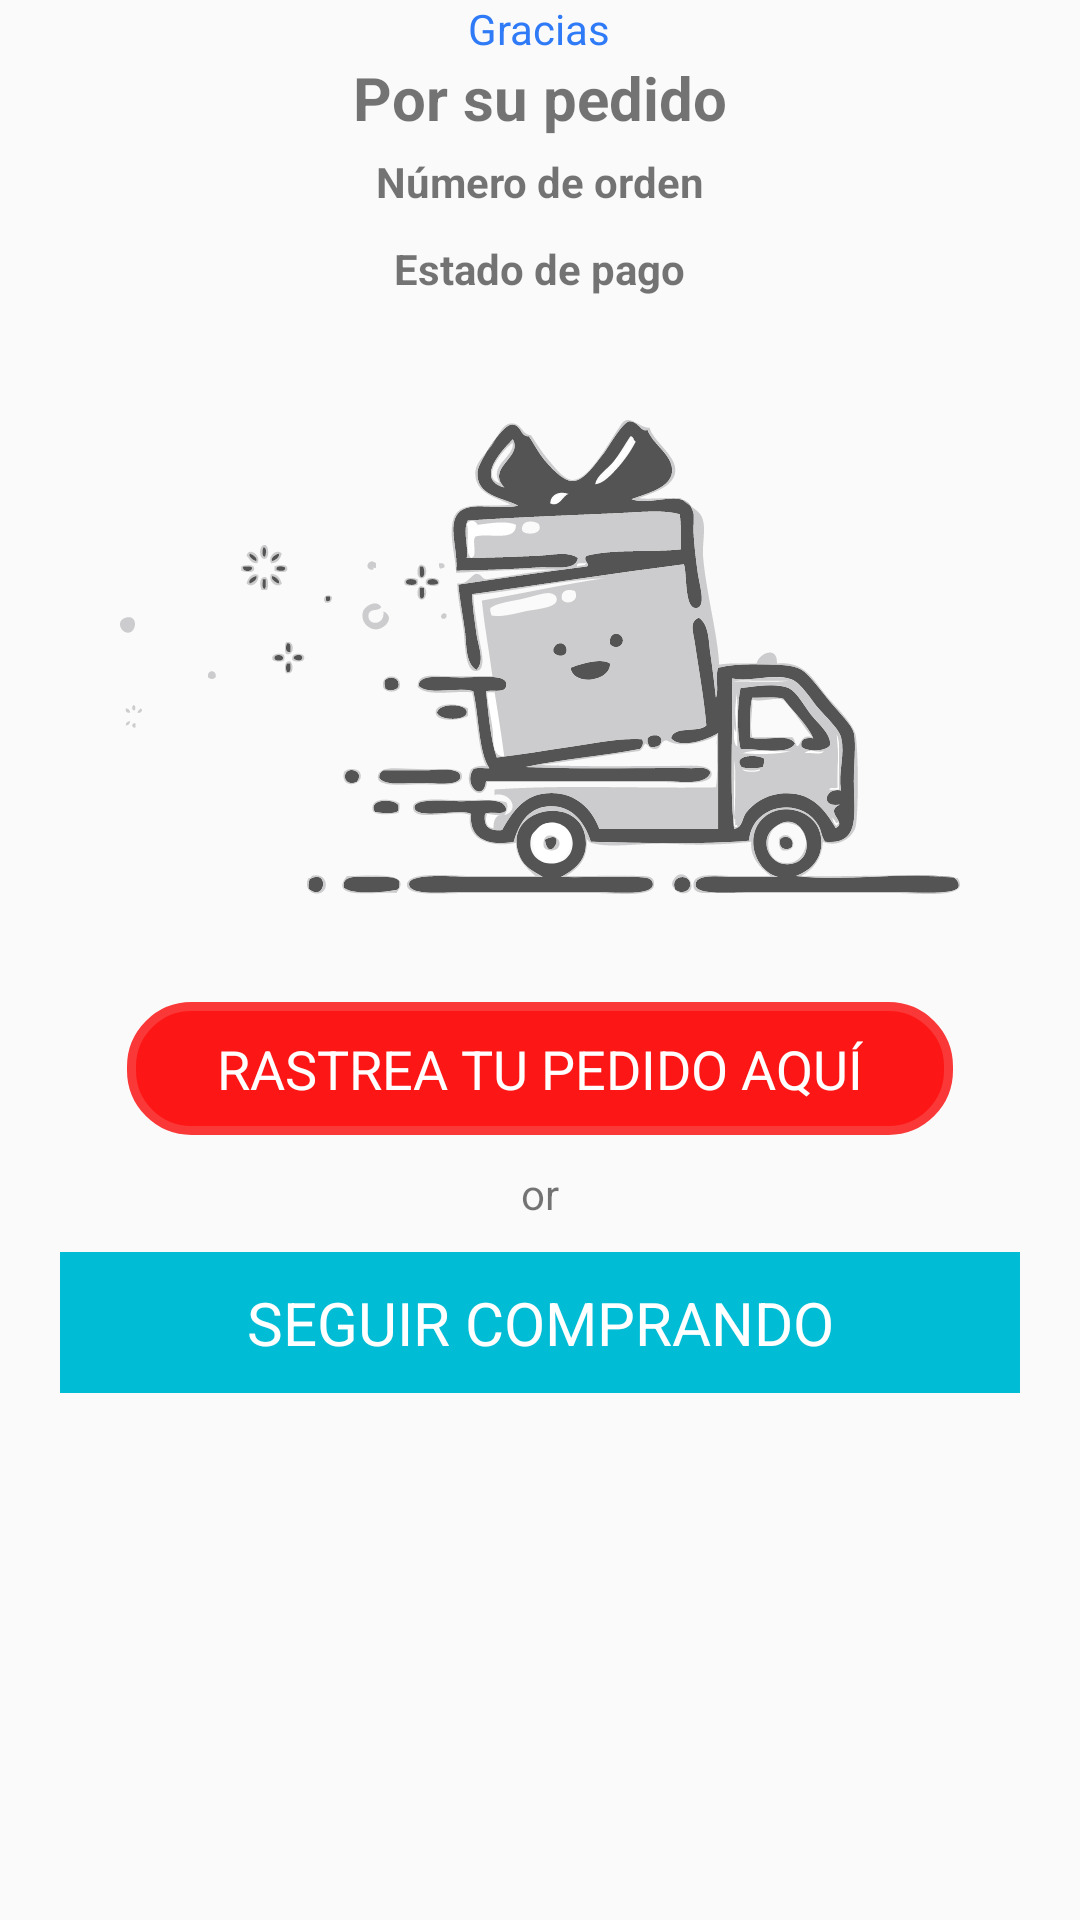

Reconstruct the res/layout file that produces this screen, plus the resources it refers to.
<!-- AndroidManifest.xml: activity theme AppTheme.NoActionBar -->
<!-- res/layout/activity_order_sucess.xml -->
<?xml version="1.0" encoding="utf-8"?>
<androidx.coordinatorlayout.widget.CoordinatorLayout xmlns:android="http://schemas.android.com/apk/res/android"
    xmlns:app="http://schemas.android.com/apk/res-auto"
    xmlns:tools="http://schemas.android.com/tools"
    android:layout_width="match_parent"
    android:layout_height="match_parent"
    tools:context=".CartManage.OrderSucessActivity">
    
    
    
    

    
    
    
    
    
    

    

    <androidx.core.widget.NestedScrollView
        android:layout_width="match_parent"
        android:layout_height="match_parent"
        app:layout_behavior="@string/appbar_scrolling_view_behavior"
        tools:context=".CartManage.OrderSucessActivity"
        tools:showIn="@layout/activity_order_sucess">

        <LinearLayout
            android:layout_width="match_parent"
            android:layout_height="match_parent"
            android:orientation="vertical">

            <TextView
                android:layout_width="wrap_content"
                android:layout_height="wrap_content"
                android:layout_gravity="center_horizontal"
                android:layout_marginTop="@dimen/_20sdp"
                android:text="@string/thankyou"
                android:textColor="@color/colorPrimary"
                android:textSize="@dimen/_25sdp" />

            <TextView
                android:layout_width="wrap_content"
                android:layout_height="wrap_content"
                android:layout_gravity="center_horizontal"
                android:text="@string/foryourorder"
                android:textSize="20sp"
                android:textStyle="bold" />

            <TextView
                android:id="@+id/TXT_ORDERID"
                android:layout_width="wrap_content"
                android:layout_height="wrap_content"
                android:layout_gravity="center_horizontal"
                android:padding="5dp"
                android:text="@string/orderno_"
                android:textStyle="bold" />

            <TextView
                android:id="@+id/TXT_ORDERSTATUS"
                android:layout_width="wrap_content"
                android:layout_height="wrap_content"
                android:layout_gravity="center_horizontal"
                android:padding="5dp"
                android:text="@string/orderstatus"
                android:textStyle="bold" />

            <ImageView
                android:layout_width="300dp"
                android:layout_height="230dp"
                android:layout_gravity="center_horizontal"
                android:padding="10dp"
                android:layout_marginTop="@dimen/_20sdp"
                android:src="@drawable/ic_thankyou_msg_pic" />

            <androidx.appcompat.widget.AppCompatTextView
                android:id="@+id/TXT_TRACK1"
                android:layout_width="wrap_content"
                android:layout_height="wrap_content"
                android:layout_gravity="center_horizontal"
                android:background="@drawable/ic_rounded_bg_red"
                android:paddingLeft="30dp"
                android:paddingTop="10dp"
                android:paddingRight="30dp"
                android:paddingBottom="10dp"
                android:text="@string/tracyourorderhere"
                android:textAllCaps="true"
                android:textColor="@color/white"
                android:textSize="18sp" />

            <TextView
                android:layout_width="wrap_content"
                android:layout_height="wrap_content"
                android:layout_gravity="center_horizontal"
                android:padding="10dp"
                android:text="or" />

            <androidx.appcompat.widget.AppCompatTextView
                android:id="@+id/TXT_CONTINUTE1"
                android:layout_width="match_parent"
                android:layout_height="wrap_content"
                android:layout_gravity="center_horizontal"
                android:layout_marginLeft="20dp"
                android:layout_marginRight="20dp"
                android:background="#00BCD4"
                android:gravity="center"
                android:paddingTop="10dp"
                android:paddingBottom="10dp"
                android:text="@string/continueshoping"
                android:textAllCaps="true"
                android:textColor="@color/white"
                android:textSize="20sp" />
        </LinearLayout>
    </androidx.core.widget.NestedScrollView>
</androidx.coordinatorlayout.widget.CoordinatorLayout>
<!-- resources referenced by this layout -->
<resources>
  <color name="colorPrimary">#2F7AF7</color>
  <color name="white">#FFFFFF</color>
  <!-- drawable ic_rounded_bg_red (drawable) -->
  <?xml version="1.0" encoding="UTF-8"?>
  <shape xmlns:android="http://schemas.android.com/apk/res/android">
      <solid android:color="#FD1616" />
      <stroke
          android:width="3dp"
          android:color="#FA3838" />
      <corners android:radius="20dp" />
      <padding
          android:bottom="0dp"
          android:left="0dp"
          android:right="0dp"
          android:top="0dp" />
  </shape>
  <!-- drawable ic_thankyou_msg_pic: vector/xml drawable (drawable, 138179 chars, omitted) -->
  <string name="continueshoping">Seguir Comprando</string>
  <string name="foryourorder">Por su pedido</string>
  <string name="orderno_">Número de orden </string>
  <string name="orderstatus">Estado de pago</string>
  <string name="thankyou">Gracias</string>
  <string name="tracyourorderhere">Rastrea tu pedido aquí</string>
  <style name="AppTheme.AppBarOverlay" parent="ThemeOverlay.AppCompat.Dark.ActionBar" />
  <style name="AppTheme.PopupOverlay" parent="ThemeOverlay.AppCompat.Light" />
  <style name="AppTheme.NoActionBar">
          <item name="windowActionBar">false</item>
          <item name="windowNoTitle">true</item>
          <item name="android:windowDrawsSystemBarBackgrounds">true</item>
          <item name="android:statusBarColor">@android:color/transparent</item>
          <item name="android:colorControlNormal">@color/white</item>
  
      </style>
</resources>
